Image classification data set "images" (qasim418/Chocolathon on GitHub). Class labels (33): cocoa shot amaretto, cocoa shot bourbon, cocoa shot chocolate cake, cocoa shot old fashioned, cocoa shot tequila, cocoa shot whiskey, truffle amaretto, truffle bananas foster, truffle brownie batter, truffle caramel apple cider, truffle champagne, truffle cheesecake, truffle confetti cake, truffle cookies and cream, truffle creamsicle, truffle creme brulee, truffle dulce de leche, truffle espresso martini, truffle grey salt caramel, truffle key lime pie, truffle lemon, truffle manhattan, truffle maple cream, truffle peanut butter caramel, truffle pineapple moscato, truffle pistachio, truffle pumpkin spice latte, truffle raspberry, truffle s mores, truffle salted caramel, truffle strawberry shortcake, truffle tea honey, truffle turtle.

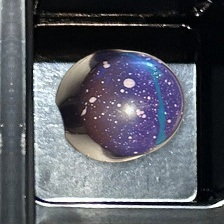
Label: truffle brownie batter

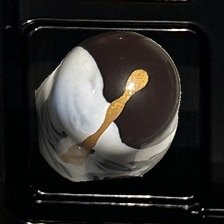
Label: truffle bananas foster

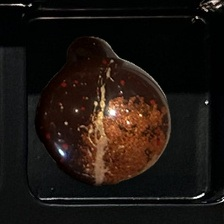
Label: truffle manhattan

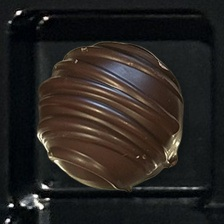
Label: cocoa shot whiskey

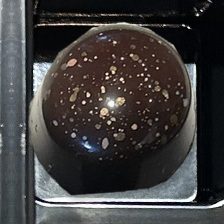
Label: truffle champagne

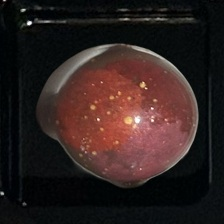
Label: truffle amaretto
